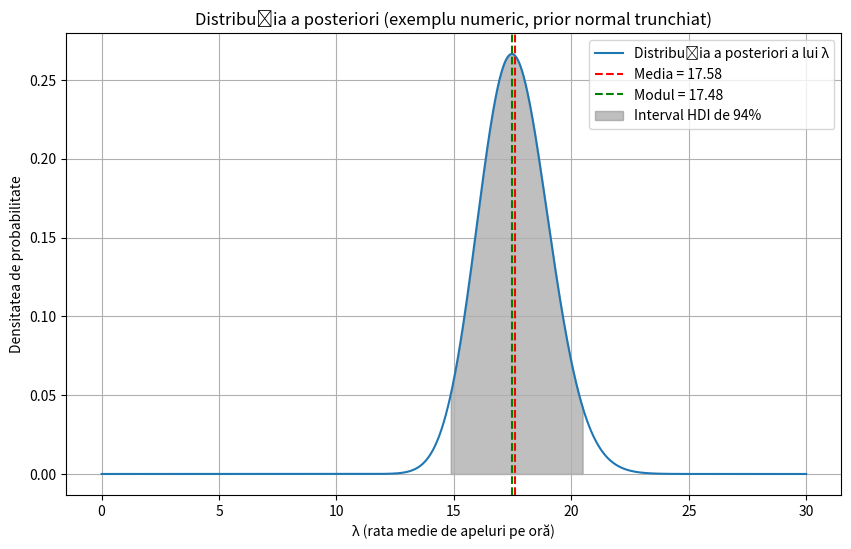

Write the Python code that produced this figure.
"""
Context: Synthetic Bayesian modeling example for call-center rates.

Setup/problem:
- We model the number of calls X observed over T hours using a Poisson
  likelihood with rate λ per hour (so X ~ Poisson(T·λ)).
- This script uses a truncated normal prior over λ (> 0) and computes
  a numerical posterior on a grid to illustrate concepts like the
  posterior mean, mode, and a 94% interval.

Important note/disclaimer:
- The Lab 6, Ex. 2 assignment expects working with a conjugate prior
  and an analytic posterior for λ. This example intentionally uses a
  different prior and a numeric approach, and is NOT a template for the
  assignment solution. It also uses synthetic data (k, T) that do not
  match the assignment prompt.
"""

import numpy as np
import scipy.stats as stats
import matplotlib.pyplot as plt

# Datele de intrare (exemplu sintetic)
# TODO: Înlocuiește cu datele corecte din contextul cerinței, dacă este cazul.
k = 124    # Numărul total de apeluri observate (sintetic)
T = 7      # Intervalul de timp în ore (sintetic)

# Parametrii distribuției prior normală trunchiată la zero
# TODO: Înlocuiește priorul cu forma cerută de cerință.
mu_prior = 15      # Presupunem că rata medie a priori este 15 apeluri/oră
sigma_prior = 5    # Presupunem o deviație standard de 5 apeluri/oră

# Un prior prost ales duce la rezultate eronate
# mu_prior = 0      # Presupunem că rata medie a priori este 0 apeluri/oră
# sigma_prior = 1    # Presupunem o deviație standard de 1 apel/oră

# Definim gama de valori pentru λ (rata medie de apeluri pe oră)
lambda_values = np.linspace(0.001, 30, 1000)  # Evităm zero pentru stabilitate numerică

# Funcția densitate a priori (normală trunchiată la zero)
prior_pdf = stats.truncnorm.pdf(
    lambda_values,
    a=(0 - mu_prior) / sigma_prior,
    b=np.inf,
    loc=mu_prior,
    scale=sigma_prior
)

# Funcția de verosimilitate Poisson
likelihood = stats.poisson.pmf(k, mu=T * lambda_values)

# Calculăm distribuția a posteriori ne-normalizată
# TODO: Înlocuiește calculele numerice cu forma de posterior cerută de cerință.
unnormalized_posterior = likelihood * prior_pdf

# Normalizăm distribuția a posteriori
posterior_pdf = unnormalized_posterior / np.trapz(unnormalized_posterior, lambda_values)

# Calculăm media a posteriori a lui λ
mean_lambda = np.trapz(lambda_values * posterior_pdf, lambda_values)

# Calculăm modulul a posteriori al lui λ (valoarea λ unde posteriorul atinge maximul)
mode_index = np.argmax(posterior_pdf)
mode_lambda = lambda_values[mode_index]

# Calculăm un interval de 94% (aproximare de tip coadă egală pe grilă)
# TODO: Calculează un interval conform metodei cerute de cerință.
cumulative = np.cumsum(posterior_pdf) * (lambda_values[1] - lambda_values[0])
lower_idx = np.where(cumulative >= 0.03)[0][0]
upper_idx = np.where(cumulative <= 0.97)[0][-1]
lower_bound = lambda_values[lower_idx]
upper_bound = lambda_values[upper_idx]

print(f"Media a posteriori a lui λ: {mean_lambda:.4f}")
print(f"Modul a posteriori al lui λ: {mode_lambda:.4f}")
print(f"Intervalul HDI de 94% pentru λ: [{lower_bound:.4f}, {upper_bound:.4f}]\n")

# Vizualizarea distribuției a posteriori
# TODO: Actualizează titluri/legende dacă schimbi modelarea.
plt.figure(figsize=(10, 6))
plt.plot(lambda_values, posterior_pdf, label='Distribuția a posteriori a lui λ')
plt.axvline(mean_lambda, color='r', linestyle='--', label=f'Media = {mean_lambda:.2f}')
plt.axvline(mode_lambda, color='g', linestyle='--', label=f'Modul = {mode_lambda:.2f}')
plt.fill_between(lambda_values, posterior_pdf, where=(lambda_values >= lower_bound) & (lambda_values <= upper_bound), color='gray', alpha=0.5, label='Interval HDI de 94%')
plt.title('Distribuția a posteriori (exemplu numeric, prior normal trunchiat)')
plt.xlabel('λ (rata medie de apeluri pe oră)')
plt.ylabel('Densitatea de probabilitate')
plt.legend()
plt.grid(True)
plt.show()
